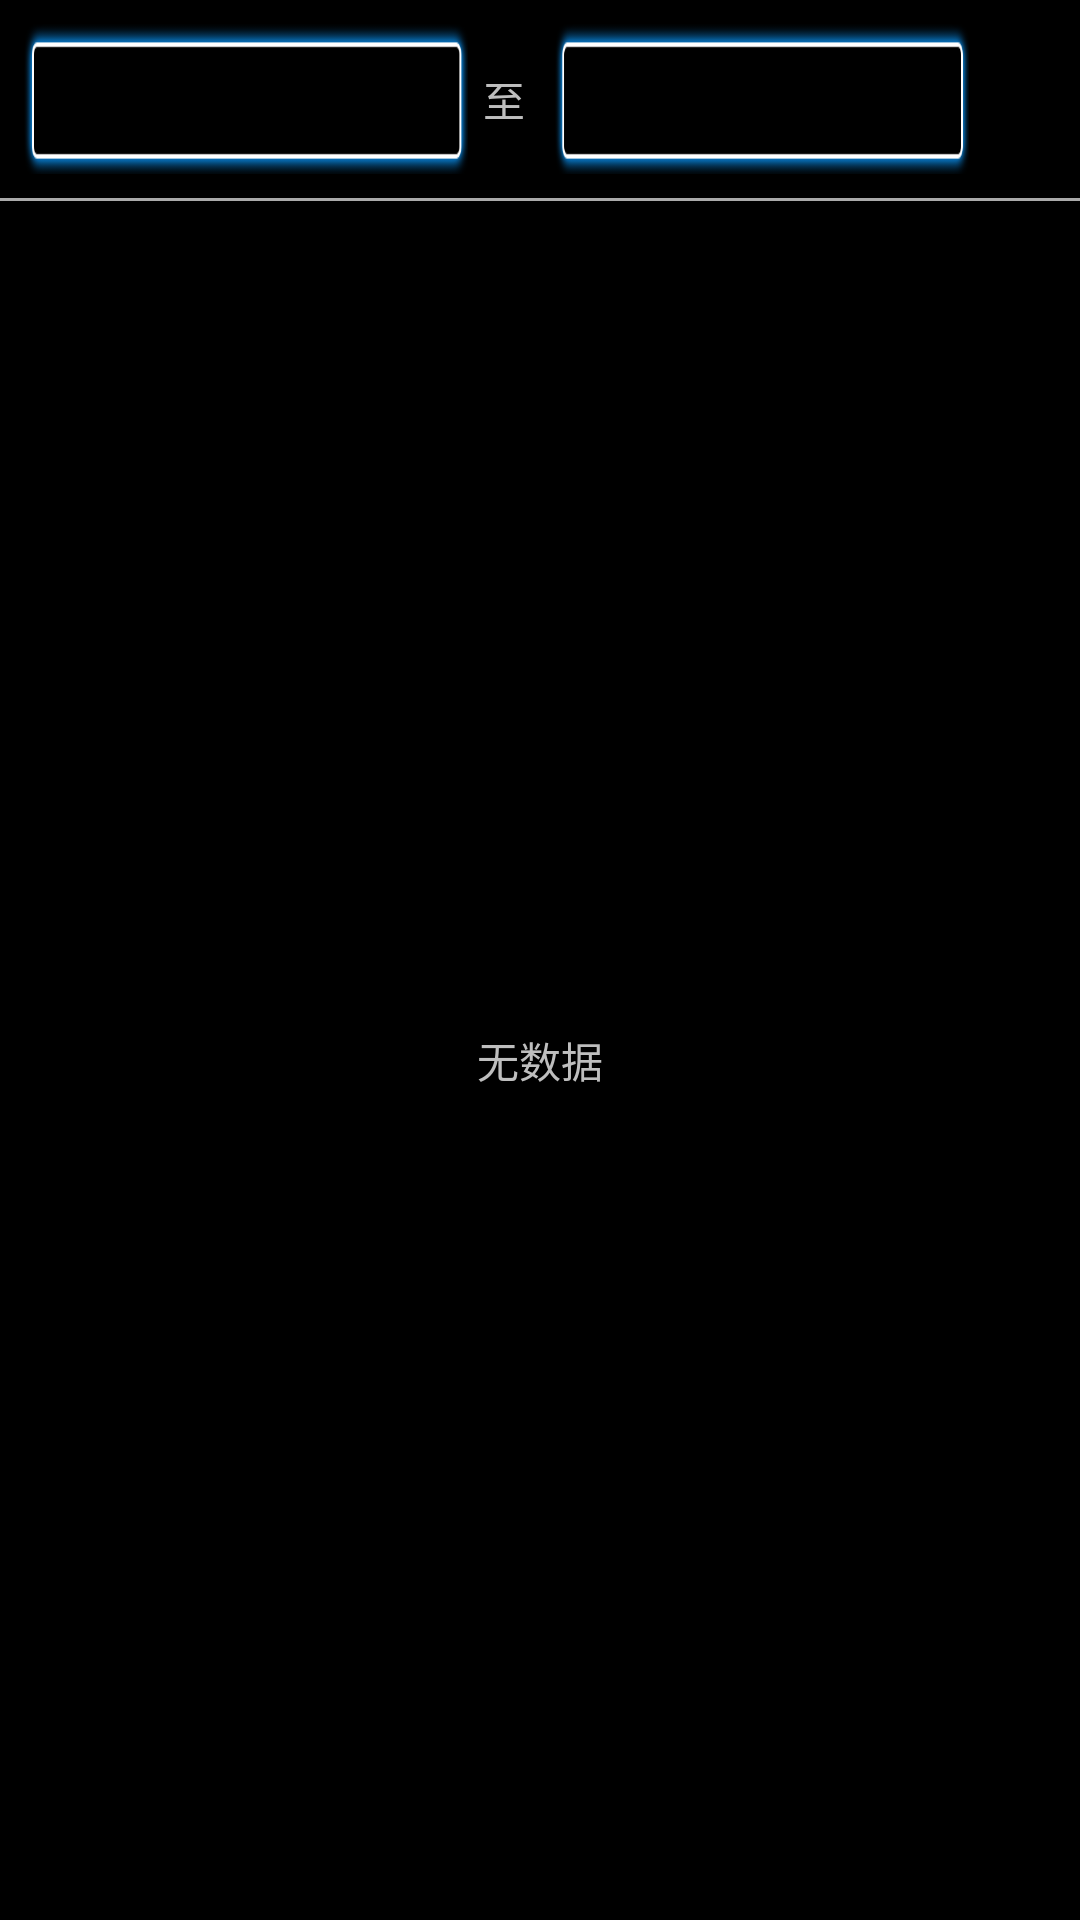

The Android layout XML behind this screen, and the referenced resources:
<!-- AndroidManifest.xml: application theme android:Theme.NoTitleBar -->
<!-- res/layout/activity_video_list.xml -->
<LinearLayout xmlns:android="http://schemas.android.com/apk/res/android"
    android:layout_width="match_parent"
    android:layout_height="match_parent"
    android:orientation="vertical">

    <LinearLayout
        android:layout_width="match_parent"
        android:layout_height="wrap_content"
        android:layout_marginBottom="8dp"
        android:layout_marginTop="8dp"
        android:orientation="horizontal">

        <LinearLayout
            android:layout_width="match_parent"
            android:layout_height="wrap_content"
            android:layout_marginLeft="8dp"
            android:layout_marginRight="5dp"
            android:layout_weight="1"
            android:gravity="center"
            android:orientation="horizontal">

            <TextView
                android:id="@+id/txt_startTime"
                android:layout_width="match_parent"
                android:layout_height="50dp"
                android:layout_weight="1"
                android:background="@drawable/ic_item_blue"
                android:gravity="center"
                android:textColor="@android:color/black"
                android:textSize="18sp" />

            <TextView
                android:id="@+id/txt_to"
                android:layout_width="wrap_content"
                android:layout_height="wrap_content"
                android:layout_marginLeft="5dp"
                android:text="@string/txt_to" />
        </LinearLayout>

        <LinearLayout
            android:layout_width="match_parent"
            android:layout_height="wrap_content"
            android:layout_marginLeft="5dp"
            android:layout_marginRight="8dp"
            android:layout_weight="1"
            android:gravity="center"
            android:orientation="horizontal">

            <TextView
                android:id="@+id/txt_endTime"
                android:layout_width="match_parent"
                android:layout_height="50dp"
                android:layout_weight="1"
                android:background="@drawable/ic_item_blue"
                android:gravity="center"
                android:textColor="@android:color/black"
                android:textSize="18sp" />

            <ImageView
                android:id="@+id/img_search"
                android:layout_width="24dp"
                android:layout_height="24dp"
                android:layout_marginLeft="5dp"
                android:src="@drawable/ic_search" />
        </LinearLayout>


    </LinearLayout>

    <ImageView
        android:layout_width="match_parent"
        android:layout_height="1dp"
        android:background="@android:color/darker_gray" />

    <com.rockchip.tutk.view.RefreshLoadMoreRecycleView
        android:id="@+id/video_list"
        android:layout_width="match_parent"
        android:layout_height="match_parent"
        android:visibility="gone" />

    <TextView
        android:id="@+id/txt_empty"
        android:layout_width="match_parent"
        android:layout_height="match_parent"
        android:gravity="center"
        android:text="@string/txt_empty" />

</LinearLayout>
<!-- resources referenced by this layout -->
<resources>
  <!-- drawable ic_item_blue: png bitmap (drawable, 2587 bytes) -->
  <!-- drawable ic_search (drawable) -->
  <?xml version="1.0" encoding="utf-8"?>
  <selector xmlns:android="http://schemas.android.com/apk/res/android">
      <item android:drawable="@drawable/ic_search_default" android:state_pressed="false" />
      <item android:drawable="@drawable/ic_search_pressed" android:state_focused="true" />
      <item android:drawable="@drawable/ic_search_pressed" android:state_pressed="true" />
  </selector>
  <string name="txt_empty">"无数据"</string>
  <string name="txt_to">"至"</string>
</resources>
